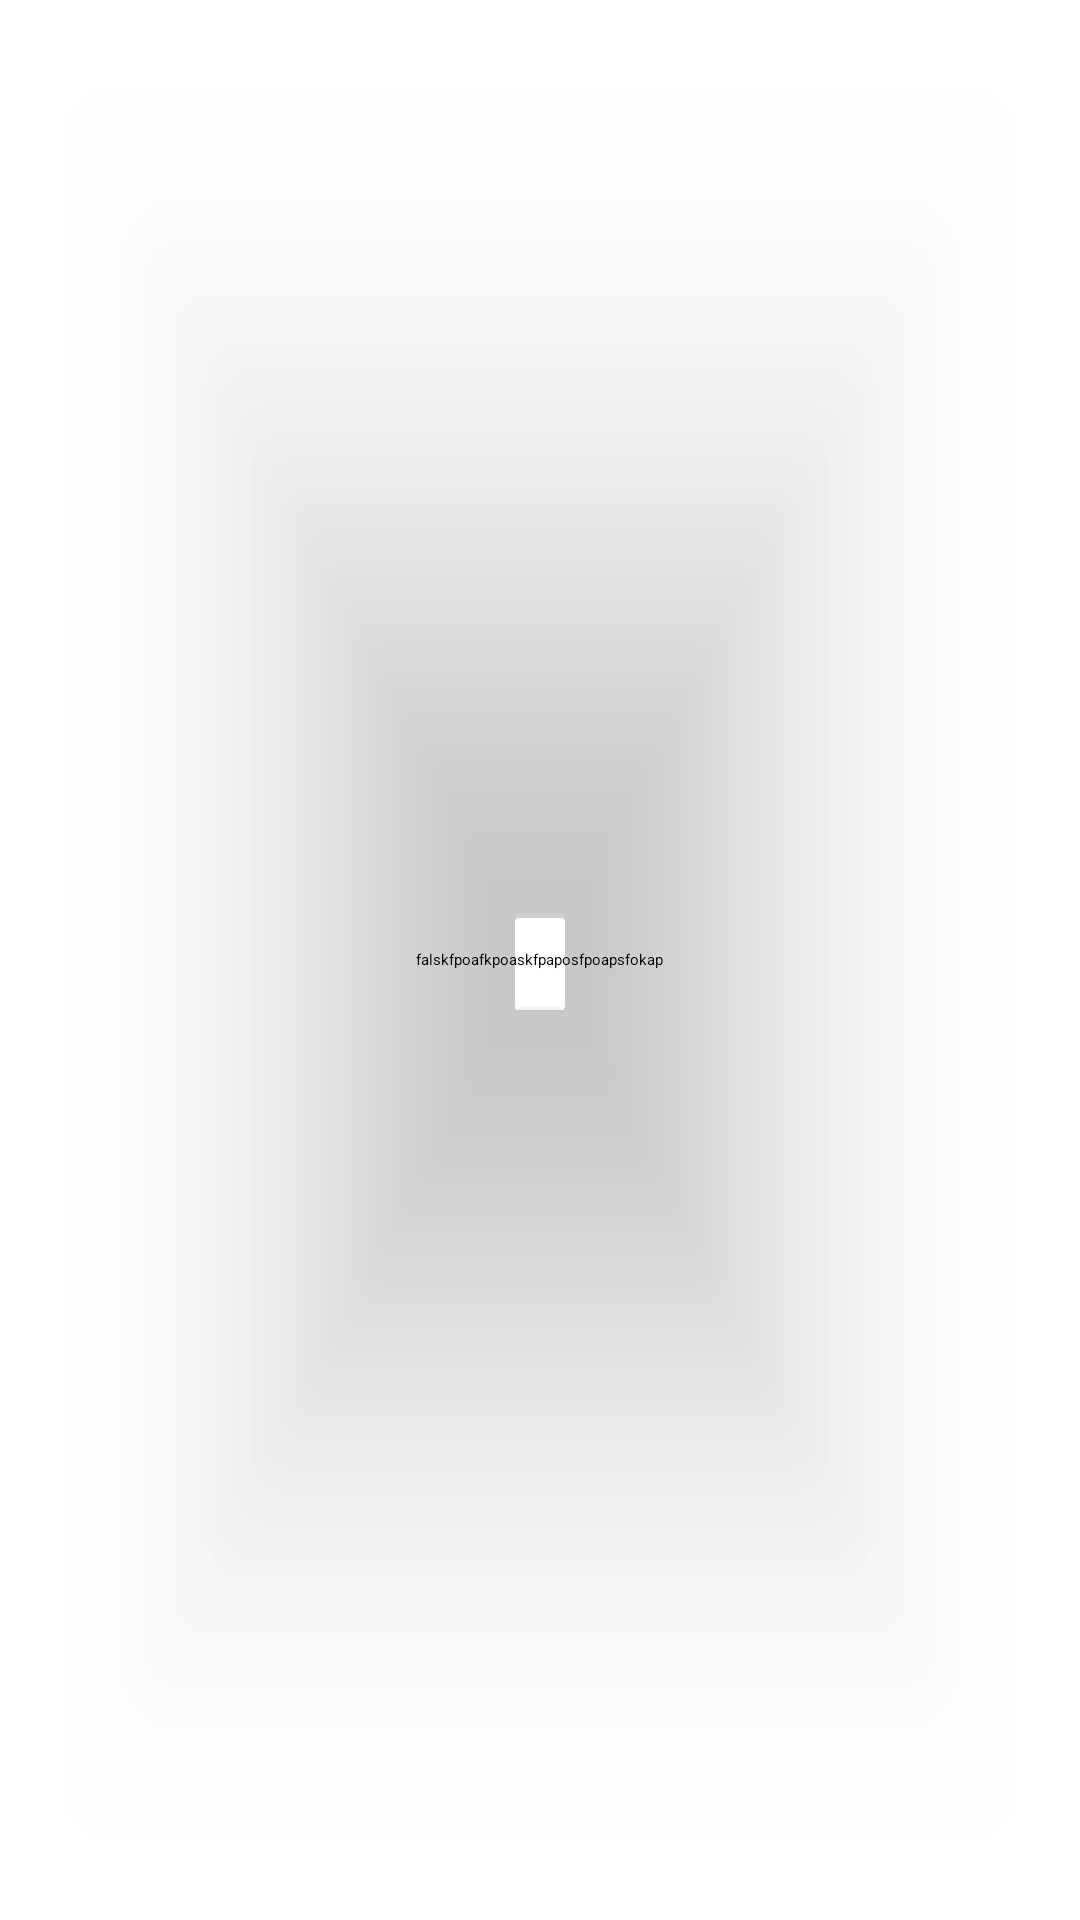

Here is an Android app screen rendered from its layout file. Give the layout XML and the strings, colors and styles it references.
<!-- AndroidManifest.xml: application theme Theme.Innopolisonlinecinema -->
<!-- res/layout/fragment_films_list.xml -->
<?xml version="1.0" encoding="utf-8"?>
<androidx.constraintlayout.widget.ConstraintLayout xmlns:android="http://schemas.android.com/apk/res/android"
    xmlns:app="http://schemas.android.com/apk/res-auto"
    xmlns:tools="http://schemas.android.com/tools"
    android:layout_width="match_parent"
    android:layout_height="match_parent">

    <androidx.cardview.widget.CardView
        android:layout_width="0dp"
        android:layout_height="0dp"
        android:layout_margin="16dp"
        app:layout_constraintBottom_toBottomOf="parent"
        app:layout_constraintEnd_toEndOf="parent"
        app:layout_constraintStart_toStartOf="parent"
        app:layout_constraintTop_toTopOf="parent"
        app:cardBackgroundColor="?attr/colorBackground"
        app:cardCornerRadius="16dp">

        <TextView
            android:id="@+id/testTextView"
            android:layout_width="wrap_content"
            android:layout_height="wrap_content"
            android:layout_gravity="center"
            android:layout_marginHorizontal="16dp"
            android:layout_marginVertical="8dp"
            android:textAppearance="@style/Subtitle1"
            android:text="falskfpoafkpoaskfpaposfpoapsfokap"
            app:layout_constraintBottom_toBottomOf="parent"
            app:layout_constraintEnd_toEndOf="parent"
            app:layout_constraintStart_toStartOf="parent"
            app:layout_constraintTop_toTopOf="parent" />
    </androidx.cardview.widget.CardView>


</androidx.constraintlayout.widget.ConstraintLayout>
<!-- resources referenced by this layout -->
<resources>
  <style name="Theme.Innopolisonlinecinema" parent="Theme.MaterialComponents.DayNight.DarkActionBar">
          
          <item name="colorPrimary">@color/purple_500</item>
          <item name="colorPrimaryVariant">@color/purple_700</item>
          <item name="colorOnPrimary">@color/white</item>
          
          <item name="colorSecondary">@color/teal_200</item>
          <item name="colorSecondaryVariant">@color/teal_700</item>
          <item name="colorOnSecondary">@color/black</item>
          
          <item name="android:statusBarColor" tools:targetApi="l">?attr/colorPrimaryVariant</item>
          
      </style>
  <!-- not gathered from this repository: default colours our renderer supplied (Android Studio template values) -->
  <color name="purple_500">#FF6200EE</color>
  <color name="purple_700">#FF3700B3</color>
  <color name="teal_200">#FF03DAC5</color>
  <color name="teal_700">#FF018786</color>
  <color name="black">#FF000000</color>
  <color name="white">#FFFFFFFF</color>
</resources>
